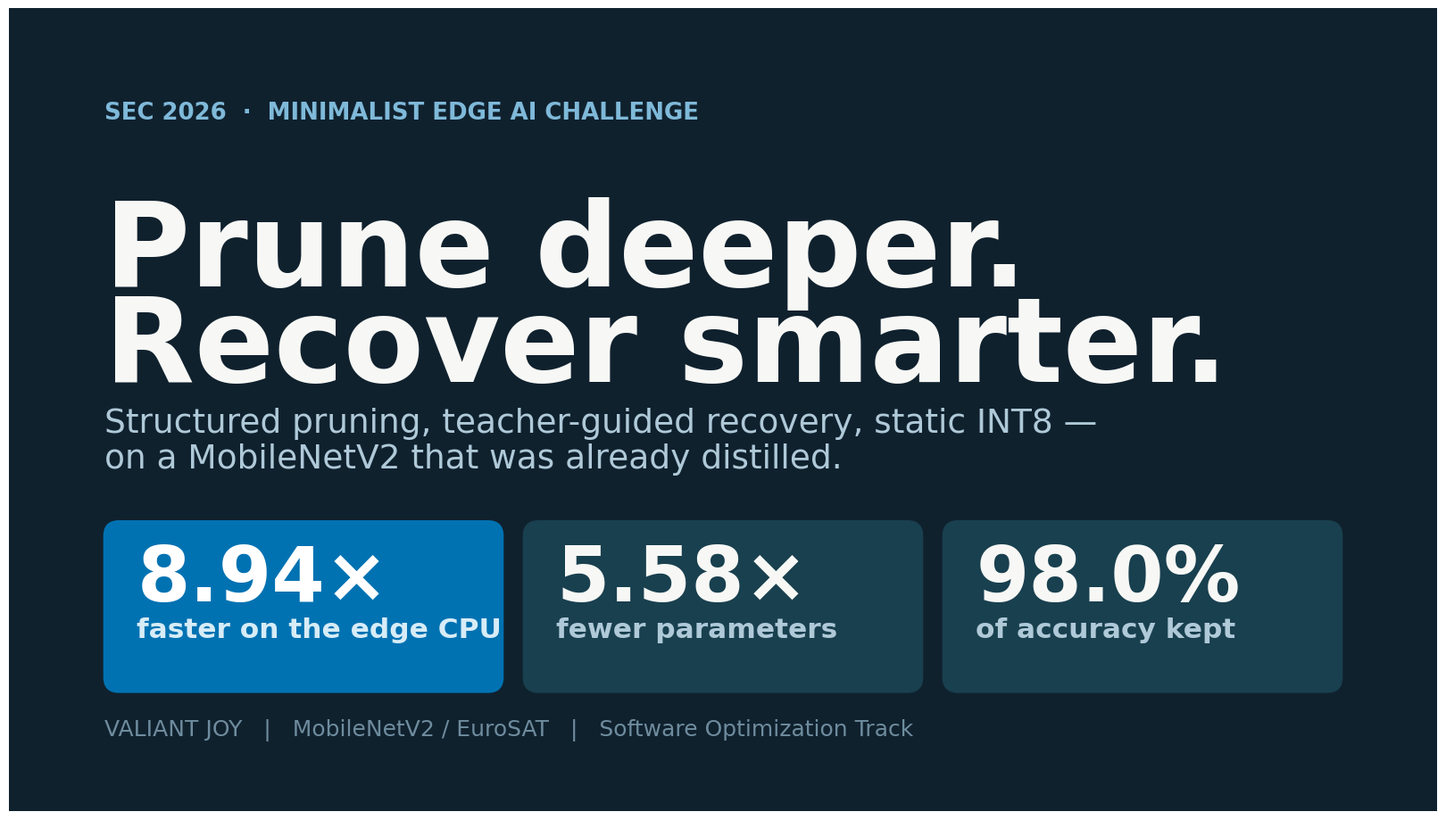

Write Python code to recreate this figure. (Note: this script raises an exception after producing the figure.)
"""Render the pitch deck to a single 16:9 PDF, with no browser and nothing to install.

The deck also lives as an Artifact, which exports PPTX and PDF from its own Share menu. This exists
so the file can simply be handed over: matplotlib is already a dependency of this project, and
python-pptx is not.

Slides are data here, not markup - a few block kinds (hero cards, stat cards, a table, callouts)
composed on a 1920x1080 canvas in the same palette and type scale as the Artifact, so the two read
as the same deck.

  python scripts/sec_deck_pdf.py --out submission/Valiant_Joy_pitch.pdf
"""
from __future__ import annotations

import argparse

import matplotlib

matplotlib.use("Agg")
import matplotlib.patches as mpatches
import matplotlib.pyplot as plt
from matplotlib.backends.backend_pdf import PdfPages

W, H = 1920, 1080
MARGIN = 128
DARK, DARK2, LIGHT = "#10212E", "#19404F", "#F7F8F5"
BLUE, ORANGE = "#0072B2", "#D55E00"
INK, BODY, FAINT = "#15242E", "#44535E", "#8A959D"
ON_DARK, ON_DARK2, ON_DARK3 = "#F7F8F5", "#AFC9D8", "#7FB9D9"
CARD, CARD_EDGE = "#FFFFFF", "#DFE4E6"
FIGS = "submission/slides/bare"   # the report figures, titles stripped: the slide carries them


def new_slide(bg):
    fig = plt.figure(figsize=(16, 9), dpi=120)
    ax = fig.add_axes([0, 0, 1, 1])
    ax.set_xlim(0, W)
    ax.set_ylim(0, H)
    ax.invert_yaxis()
    ax.axis("off")
    ax.add_patch(mpatches.Rectangle((0, 0), W, H, color=bg, zorder=0))
    return fig, ax


def image(ax, path, x, y, w, h):
    """Place a figure inside x,y,w,h, keeping its aspect ratio and centring it in the box."""
    im = plt.imread(path)
    ih, iw = im.shape[0], im.shape[1]
    scale = min(w / iw, h / ih)
    dw, dh = iw * scale, ih * scale
    ax.imshow(im, extent=(x + (w - dw) / 2, x + (w + dw) / 2,
                          y + (h + dh) / 2, y + (h - dh) / 2), zorder=3, aspect="auto")


def box(ax, x, y, w, h, fc, ec=None, r=20, z=2):
    ax.add_patch(mpatches.FancyBboxPatch(
        (x + r, y + r), w - 2 * r, h - 2 * r, boxstyle=f"round,pad={r}",
        facecolor=fc, edgecolor=ec or fc, linewidth=1.4 if ec else 0, zorder=z))


def lines_of(s, wrap):
    """The lines `text` will draw. Split out so a card can be sized to its contents before it is
    painted — fixed card heights are why text used to run out of the bottom of a box."""
    out = []
    for para in s.split("\n"):
        if wrap and len(para) > wrap:
            cur = ""
            for word in para.split(" "):
                if len(cur) + len(word) + 1 > wrap and cur:
                    out.append(cur)
                    cur = word
                else:
                    cur = f"{cur} {word}".strip()
            out.append(cur)
        else:
            out.append(para)
    return out


def block_h(s, size, wrap=None, lh=1.35):
    return len(lines_of(s, wrap)) * size * lh


def text(ax, x, y, s, size, color, weight="normal", va="top", ha="left", wrap=None, lh=1.35, z=4):
    """Returns the y just past the block. `wrap` is a character budget per line."""
    lines = lines_of(s, wrap)
    step = size * lh
    for i, ln in enumerate(lines):
        ax.text(x, y + i * step + (size * 0.82 if va == "top" else 0), ln, fontsize=size * 0.75,
                color=color, fontweight=weight, ha=ha, va="baseline" if va == "top" else va,
                zorder=z, family="DejaVu Sans")
    return y + len(lines) * step


def eyebrow(ax, s, color):
    text(ax, MARGIN, MARGIN, s.upper(), 25, color, "bold")


def heading(ax, s, color, wrap=36, y=MARGIN + 54):
    return text(ax, MARGIN, y, s, 72, color, "bold", wrap=wrap, lh=1.1)


def footer(ax, n, color=FAINT):
    text(ax, MARGIN, H - MARGIN + 6, f"SEC 2026 / Software Optimization   ·   Valiant Joy   ·   {n}",
         24, color)


def stat_cards(ax, cards, y, h=None, gap=28, fc=CARD, ec=CARD_EDGE, num_c=BLUE, lab_c=INK,
               sub_c=BODY):
    n = len(cards)
    w = (W - 2 * MARGIN - gap * (n - 1)) / n
    # one height for the row, taken from whichever card needs the most, so the cards align AND
    # nothing overflows whatever the longest label happens to be
    need = max(40 + 82 * 1.0 + 10 + block_h(lab, 30, 24, 1.2)
               + (6 + block_h(sub, 27, 26, 1.25) if sub else 0) + 40
               for _, lab, sub in cards)
    h = max(h or 0, need)
    for i, (num, label, sub) in enumerate(cards):
        x = MARGIN + i * (w + gap)
        f = fc[i] if isinstance(fc, list) else fc
        e = (ec[i] if isinstance(ec, list) else ec)
        box(ax, x, y, w, h, f, e)
        nc = num_c[i] if isinstance(num_c, list) else num_c
        lc = lab_c[i] if isinstance(lab_c, list) else lab_c
        sc = sub_c[i] if isinstance(sub_c, list) else sub_c
        yy = text(ax, x + 44, y + 40, num, 82, nc, "bold", lh=1.0)
        yy = text(ax, x + 44, yy + 10, label, 30, lc, "bold", wrap=24, lh=1.2)
        if sub:
            text(ax, x + 44, yy + 6, sub, 27, sc, wrap=26, lh=1.25)


def table(ax, head, rows, y, widths, size=31, head_c=INK, body_c=BODY, rule="#DFE4E6",
          hl_row=None, hl_bg=None, cell_colors=None, total_w=None):
    total_w = total_w if total_w is not None else W - 2 * MARGIN
    xs, x = [], MARGIN
    for fr in widths:
        xs.append(x)
        x += total_w * fr
    rh = size * 2.1
    for j, cell in enumerate(head):
        text(ax, xs[j] if j == 0 else xs[j] + total_w * widths[j] - 12,
             y, cell, size, head_c, "bold", ha="left" if j == 0 else "right")
    y += rh
    ax.plot([MARGIN, MARGIN + total_w], [y - 10, y - 10], color=rule, linewidth=1.4, zorder=3)
    for i, row in enumerate(rows):
        if hl_row is not None and i == hl_row and hl_bg:
            box(ax, MARGIN - 20, y - 12, total_w + 40, rh, hl_bg, r=10, z=1)
        for j, cell in enumerate(row):
            c = body_c
            if cell_colors and (i, j) in cell_colors:
                c = cell_colors[(i, j)]
            text(ax, xs[j] if j == 0 else xs[j] + total_w * widths[j] - 12,
                 y, cell, size, c, "bold" if (cell_colors and (i, j) in cell_colors) else "normal",
                 ha="left" if j == 0 else "right")
        y += rh
    return y


# --------------------------------------------------------------------------------- the eight slides
def s1_cover():
    fig, ax = new_slide(DARK)
    ax.add_patch(mpatches.Rectangle((0, 0), W, H, color=DARK, zorder=0))
    eyebrow(ax, "SEC 2026  ·  Minimalist Edge AI Challenge", ON_DARK3)
    text(ax, MARGIN, 270, "Prune deeper.\nRecover smarter.", 126, ON_DARK, "bold", lh=1.02)
    text(ax, MARGIN, 540, "Structured pruning, teacher-guided recovery, static INT8 —\n"
                          "on a MobileNetV2 that was already distilled.", 36, ON_DARK2, lh=1.35)
    stat_cards(ax, [("8.94×", "faster on the edge CPU", ""),
                    ("5.58×", "fewer parameters", ""),
                    ("98.0%", "of accuracy kept", "")],
               y=690, h=230, fc=[BLUE, DARK2, DARK2], ec=[BLUE, DARK2, DARK2],
               num_c=["#FFFFFF", ON_DARK, ON_DARK], lab_c=["#D7ECF7", ON_DARK2, ON_DARK2])
    text(ax, MARGIN, H - MARGIN + 6, "VALIANT JOY   |   MobileNetV2 / EuroSAT   |   Software Optimization Track", 24, "#6E8C9E")
    return fig


def s2_challenge():
    fig, ax = new_slide(LIGHT)
    eyebrow(ax, "The challenge", BLUE)
    heading(ax, "The easy compression had\nalready been taken", INK)
    cards = [("What we were given", "A MobileNetV2 already distilled from a ResNet-50 and trained on "
                                    "EuroSAT. 2.24 M parameters, 99.09% top-1."),
             ("Why that is hard", "An already-compact model has no obvious redundancy left. Every "
                                  "channel removed costs accuracy almost immediately."),
             ("What is scored", "Accuracy, compression, resource use and energy — as ratios against "
                                "that baseline, over 10 land-use classes.")]
    w = (W - 2 * MARGIN - 2 * 28) / 3
    ch = max(40 + block_h(h, 32, 22) + 12 + block_h(b, 28, 24, 1.4) + 40 for h, b in cards)
    for i, (h, b) in enumerate(cards):
        x = MARGIN + i * (w + 28)
        box(ax, x, 400, w, ch, CARD, CARD_EDGE)
        yy = text(ax, x + 44, 440, h, 32, BLUE, "bold", wrap=22)
        text(ax, x + 44, yy + 12, b, 28, BODY, wrap=24, lh=1.4)
    text(ax, MARGIN, 760, "So the question is not how much can you cut. It is how far can you cut\n"
                          "before one class stops working — and that limit is not where anyone expects.",
         31, BODY, lh=1.45)
    footer(ax, "02")
    return fig


def s3_pipeline():
    fig, ax = new_slide(LIGHT)
    eyebrow(ax, "The pipeline", BLUE)
    heading(ax, "Four steps, one of them unusual", INK)
    steps = [("01", "Provided student", "MobileNetV2 FP32\n2.24 M params", False),
             ("02", "Structured pruning", "60% of channels\nremoved, not masked", False),
             ("03", "Teacher recovery", "BN recalibration +\n8 KD epochs from the\nprovided ResNet-50", True),
             ("04", "Static INT8", "QDQ, per-channel,\npercentile calibration", False)]
    gap, aw = 22, 46
    w = (W - 2 * MARGIN - 3 * (gap * 2 + aw)) / 4
    ch = max(32 + block_h(n, 28) + 10 + block_h(t, 29, 15) + 12 + block_h(b, 24, 19) + 36
             for n, t, b, _ in steps)
    x = MARGIN
    for num, title, body, hot in steps:
        box(ax, x, 400, w, ch, BLUE if hot else CARD, None if hot else CARD_EDGE)
        yy = text(ax, x + 34, 432, num, 28, "#8FC9E8" if hot else "#A9B5BD", "bold")
        yy = text(ax, x + 34, yy + 10, title, 29, "#FFFFFF" if hot else INK, "bold", wrap=15)
        text(ax, x + 34, yy + 12, body, 24, "#D7ECF7" if hot else BODY, wrap=19, lh=1.35)
        x += w
        if num != "04":
            ax.annotate("", xy=(x + gap + aw, 550), xytext=(x + gap, 550),
                        arrowprops=dict(arrowstyle="-|>", color="#A9B5BD", linewidth=2.4), zorder=4)
            x += gap * 2 + aw
    text(ax, MARGIN, 770, "Exported artifact:  ONNX opset 13  ·  static QDQ  ·  input pinned to "
                          "1×3×224×224  ·  0.60 MB", 30, BODY)
    footer(ax, "02")
    return fig


def s4_thesis():
    fig, ax = new_slide(DARK)
    eyebrow(ax, "The finding", ON_DARK3)
    heading(ax, "The collapse at 60% is a recovery\nlimit, not a capacity limit", ON_DARK)
    box(ax, MARGIN, 400, 1130, 430, "#FFFFFF", r=14)
    image(ax, f"{FIGS}/2_recovery.png", MARGIN + 16, 414, 1098, 402)
    text(ax, 1360, 420, "+7.8", 96, "#4FB3E8", "bold", lh=1.0)
    text(ax, 1360, 545, "points of the weakest class\nat 60% — for four lines\nof config. And nothing\n"
                        "at all at 50%.", 28, ON_DARK2, lh=1.35)
    text(ax, MARGIN, 836, "Weakest of the ten per-class recalls. Same cut, same architecture, same "
                          "quantization. The benefit peaks in a window: too shallow and hard labels "
                          "are already enough; too deep and there is no capacity left to teach.",
         27, ON_DARK2, wrap=98, lh=1.4)
    footer(ax, "03", "#6E8C9E")
    return fig


def s4b_curve():
    fig, ax = new_slide(LIGHT)
    eyebrow(ax, "How we chose the point", BLUE)
    heading(ax, "We swept it. The mean could not\npick a stopping point", INK)
    box(ax, MARGIN, 390, 1150, 480, "#FFFFFF", CARD_EDGE, r=14)
    image(ax, f"{FIGS}/5_curve.png", MARGIN + 18, 404, 1114, 452)
    bullets = [("Top panel", "every point from 0% to 20% is inside the ±0.36-point measurement "
                             "band. The bump at 10% is noise."),
               ("Bottom panel", "the weakest class is the statistic that moves, and the one that "
                                "located the cliff between 50% and 60%."),
               ("Both recoveries", "plotted together — the blue line is what let us ship the deeper "
                                   "point.")]
    y = 400
    for h, b in bullets:
        yy = text(ax, 1360, y, h, 29, BLUE, "bold")
        y = text(ax, 1360, yy + 6, b, 25, BODY, wrap=26, lh=1.35) + 26
    footer(ax, "04")
    return fig


def s5_accuracy():
    fig, ax = new_slide(LIGHT)
    eyebrow(ax, "Accuracy and compression", BLUE)
    heading(ax, "82% of the parameters gone,\n98% of the accuracy kept", INK)
    stat_cards(ax, [("98.04%", "of baseline accuracy", "99.09% → 97.15% top-1"),
                    ("5.58×", "fewer parameters", "2.24 M → 0.40 M"),
                    ("14.5×", "smaller on disk", "8.77 MB → 0.60 MB")], y=400)
    box(ax, MARGIN, 636, 1096, 286, "#FFFFFF", CARD_EDGE, r=14)
    image(ax, f"{FIGS}/4_perclass.png", MARGIN + 16, 648, 1064, 262)
    box(ax, 1264, 636, 528, 286, "#FFF4EC", "#F0D5C0", r=14)
    yy = text(ax, 1300, 672, "What it costs", 29, ORANGE, "bold")
    text(ax, 1300, yy + 10, "The weakest of the ten classes falls to 92.6%, below the baseline's own "
                            "94.7%. One class carries most of the loss, and we report it rather than "
                            "averaging it away.", 24, BODY, wrap=29, lh=1.35)
    footer(ax, "05")
    return fig


def s6_resources():
    fig, ax = new_slide(LIGHT)
    eyebrow(ax, "Resource and energy", BLUE)
    heading(ax, "Less compute, less memory, less energy", INK)
    y = table(ax, ["Metric", "Baseline", "Valiant Joy", "Change"],
              [["MACs", "0.326 G", "0.080 G", "4.10×"],
               ["CPU latency, 4 threads", "3.50 ms", "1.12 ms", "3.13×"],
               ["Energy per inference", "0.218 J", "0.071 J", "3.07×"],
               ["Peak RAM, raw process RSS", "78.9 MB", "62.1 MB", "1.27×"]],
              y=430, widths=[0.34, 0.22, 0.22, 0.22], size=32,
              cell_colors={(i, 3): BLUE for i in range(4)})
    # one paragraph, wrapped once: manual breaks AND a wrap budget fight each other, because each
    # hand-made line is then re-wrapped on its own and the block grows into the footer
    text(ax, MARGIN, y + 34, "Same machine, same script, same thread count for baseline and final. "
                             "Energy is CodeCarbon in TDP mode — so we checked it against physics: "
                             "implied power 62.2 W for the baseline and 63.4 W for ours, and a 3.07× "
                             "energy ratio against a 3.13× latency ratio. Peak RAM moves least, "
                             "because 56 MB of the process is the Python and ONNX Runtime floor, "
                             "not the model.", 26, BODY, wrap=96, lh=1.42)
    footer(ax, "06")
    return fig


def s7_edge():
    fig, ax = new_slide(DARK)
    eyebrow(ax, "Hardware-aware evaluation", ON_DARK3)
    heading(ax, "Our laptop said 3.1×.\nThe edge CPU said 8.9×.", ON_DARK)
    box(ax, MARGIN, 400, 1010, 400, "#FFFFFF", r=14)
    image(ax, f"{FIGS}/3_device.png", MARGIN + 16, 414, 978, 372)
    cards = [("Latency there", "27.97 ms → 3.13 ms"),
             ("Peak memory there", "32.33 MB → 19.45 MB   (1.66×)"),
             ("Profiled on", "Dragonwing RB3 Gen 2\nQCS6490, ONNX on CPU")]
    y = 408
    for lab, val in cards:
        box(ax, 1240, y, 552, 120, DARK2)
        yy = text(ax, 1278, y + 24, lab.upper(), 24, "#8FA9B8", "bold")
        text(ax, 1278, yy + 6, val, 27, ON_DARK, "bold", wrap=28, lh=1.3)
        y += 140
    text(ax, MARGIN, 826, "Same two ONNX files, profiled on both. A large out-of-order core with a deep "
                          "cache absorbs the cost of a fat model and hides most of what compression buys. "
                          "Choose a prune ratio on your laptop and you are reading a gradient three times "
                          "too shallow.", 28, ON_DARK2, wrap=96, lh=1.42)
    footer(ax, "07", "#6E8C9E")
    return fig


def s9_numbers():
    """Every measured quantity, absolute, with no framing. The slide a sceptic asks for."""
    fig, ax = new_slide(LIGHT)
    eyebrow(ax, "The measurements", BLUE)
    heading(ax, "Everything we measured, in full", INK)
    rows = [["Top-1 accuracy", "99.09 %", "97.15 %", "98.04 % retained"],
            ["Weakest of 10 class recalls", "94.66 %", "92.61 %", "−2.05 pp"],
            ["Parameters", "2,236,682", "400,954", "5.58×"],
            ["ONNX file size", "8.51 MB", "0.60 MB", "14.07×"],
            ["MACs", "326.2 M", "79.5 M", "4.10×"],
            ["Latency, 1 thread", "9.804 ms", "2.679 ms", "3.66×"],
            ["Latency, 4 threads", "3.501 ms", "1.119 ms", "3.13×"],
            ["CPU time per inference", "12.308 ms", "4.646 ms", "2.65×"],
            ["Peak RAM, raw process RSS", "78.85 MB", "62.14 MB", "1.27×"],
            ["Energy per inference", "0.2177 J", "0.0709 J", "3.07×"],
            ["Implied power (energy ÷ latency)", "62.2 W", "63.4 W", "1.02× — the check"],
            ["AI Hub latency, QCS6490", "27.969 ms", "3.127 ms", "8.94×"],
            ["AI Hub peak memory", "32.33 MB", "19.45 MB", "1.66×"]]
    y = table(ax, ["Measurement", "Baseline", "Valiant Joy", "Ratio"], rows, y=344,
              widths=[0.36, 0.20, 0.20, 0.24], size=20,
              cell_colors={(i, 3): BLUE for i in range(13) if i not in (1, 10)})
    # no caption: thirteen rows already reach the footer, and the footer carries the machine
    footer(ax, "09   ·   i7-13620H, ORT 1.30.0, one script for both")
    return fig


def s9_scorecard():
    """The closer: the rubric's own six rows, each with the figure that answers it.

    A jury scores against a list. Handing them that list with our number already beside each line
    is worth more at the end than another sentence about method.
    """
    fig, ax = new_slide(DARK)
    eyebrow(ax, "The scorecard", ON_DARK3)
    heading(ax, "Every number the rubric asks for", ON_DARK)
    rows = [["Model Accuracy & Reliability", "25", "retained vs. baseline,\nall 10 classes",
             "98.04% retained\nworst class 92.6%"],
            ["Model Compression", "20", "parameter count\nand file size",
             "5.58× parameters\n14.51× file"],
            ["Resource Efficiency", "20", "peak RAM and latency,\ncross-checked on AI Hub",
             "8.94× faster on QCS6490\n1.66× less peak memory"],
            ["Energy Parsimony", "20", "Joules per inference,\nratio to own baseline",
             "3.07× less\n0.2177 J → 0.0709 J"],
            ["Documentation & Reproducibility", "10", "rebuild from the provided\ncheckpoint",
             "four commands,\nevery figure one CSV"],
            ["Engineering Judgment", "5", "quality of the\ntradeoff analysis",
             "four documented\nnegative results"]]
    widths = [0.345, 0.075, 0.275, 0.305]
    xs, x = [], MARGIN
    for fr in widths:
        xs.append(x)
        x += (W - 2 * MARGIN) * fr
    y = 352
    for j, head in enumerate(["Criterion", "Pts", "What is measured", "Valiant Joy"]):
        text(ax, xs[j], y, head, 24, ON_DARK3, "bold")
    y += 42
    ax.plot([MARGIN, W - MARGIN], [y - 12, y - 12], color="#2C4A5B", linewidth=1.4, zorder=3)
    for i, row in enumerate(rows):
        h = max(block_h(c, 23, None, 1.3) for c in row) + 24
        if i < 4:
            box(ax, MARGIN - 18, y - 14, W - 2 * MARGIN + 36, h, DARK2, r=10, z=1)
        for j, cell in enumerate(row):
            c = ON_DARK if j == 3 else ("#4FB3E8" if j == 1 else "#C9D8E1")
            text(ax, xs[j], y, cell, 23, c, "bold" if j in (0, 3) else "normal", lh=1.3)
        y += h + 8
    footer(ax, "10   ·   85 of the 100 points are measured by the judges' own rig", "#6E8C9E")
    return fig


def s8_takeaways():
    fig, ax = new_slide(LIGHT)
    eyebrow(ax, "Engineering decisions", BLUE)
    heading(ax, "What we learned, including what failed", INK)
    cards = [("01", "Measure the weakest class", "The mean loses one point where the worst class loses "
                                                 "eight. The cliff is invisible in the average.", False),
             ("02", "Spend on recovery, not the cut", "Teacher-guided recovery moved the deepest usable "
                                                      "prune a full step down the ladder.", False),
             ("03", "Profile on the target", "The same two files read 3.13× on our laptop and 8.94× on "
                                             "the edge CPU.", False),
             ("04", "What did not work", "Per-layer allocation: better at matched size, but it stalls at "
                                         "46.6% — cheap parameters are a bounded pool.", True)]
    w = (W - 2 * MARGIN - 3 * 24) / 4
    ch = max(34 + block_h(n, 28) + 10 + block_h(t, 30, 17) + 12 + block_h(b, 25, 22) + 36
             for n, t, b, _ in cards)
    for i, (num, title, body, warn) in enumerate(cards):
        x = MARGIN + i * (w + 24)
        box(ax, x, 392, w, ch, "#FDF0E7" if warn else CARD, "#F0D5C0" if warn else CARD_EDGE)
        yy = text(ax, x + 36, 426, num, 28, ORANGE if warn else BLUE, "bold")
        yy = text(ax, x + 36, yy + 10, title, 30, INK, "bold", wrap=17)
        text(ax, x + 36, yy + 12, body, 25, BODY, wrap=22, lh=1.35)
    box(ax, MARGIN, 782, W - 2 * MARGIN, 140, DARK)
    text(ax, MARGIN + 44, 812, "98.04% accuracy retained · 5.58× fewer parameters · 14.5× smaller · "
                               "8.94× faster", 26, ON_DARK, "bold")
    text(ax, MARGIN + 44, 864, "Every figure traces to one CSV from one run. Both ladders, the failed "
                               "experiments and the conservative alternative ship with the code.",
         24, "#8FA9B8", wrap=104)
    footer(ax, "09")
    return fig


def main() -> int:
    ap = argparse.ArgumentParser(description=__doc__,
                                 formatter_class=argparse.RawDescriptionHelpFormatter)
    ap.add_argument("--out", default="submission/Valiant_Joy_pitch.pdf")
    a = ap.parse_args()
    # s2_challenge is dropped: to a jury of edge-computing experts it restates what they already
    # know, and the slot is worth more as the full measurement table.
    builders = [s1_cover, s3_pipeline, s4_thesis, s4b_curve, s5_accuracy,
                s6_resources, s7_edge, s8_takeaways, s9_numbers, s9_scorecard]
    with PdfPages(a.out) as pdf:
        for b in builders:
            fig = b()
            pdf.savefig(fig, facecolor=fig.get_facecolor())
            plt.close(fig)
    print(f"wrote {a.out}  ({len(builders)} slides, 16:9)")
    return 0


if __name__ == "__main__":
    raise SystemExit(main())
